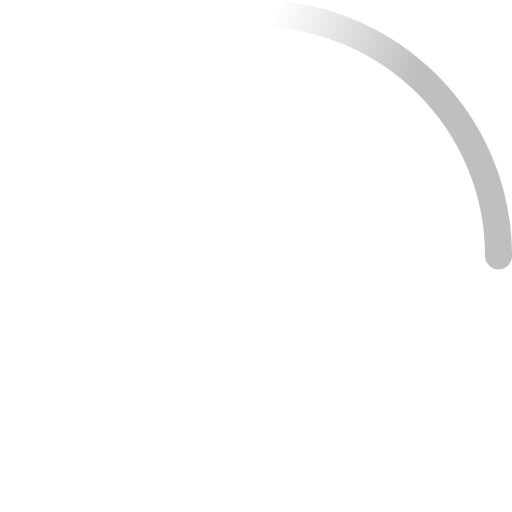
t = 0.00 s
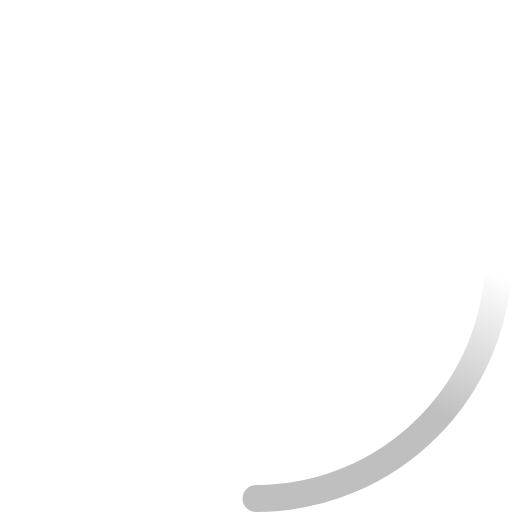
t = 0.23 s
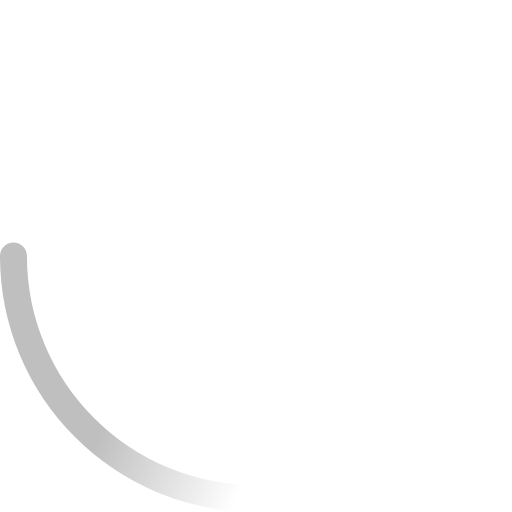
t = 0.45 s
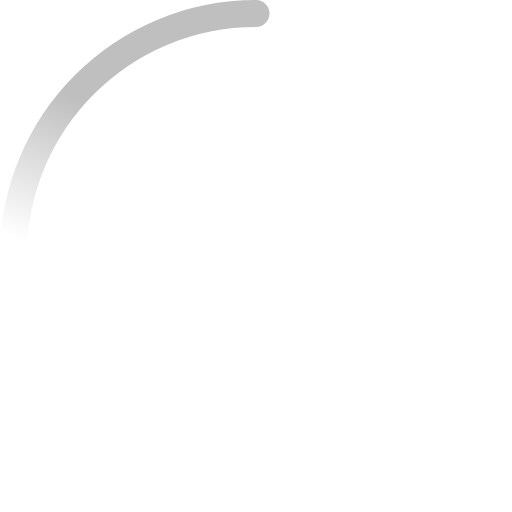
t = 0.68 s

The animated SVG that drew these frames (rendered in a browser with its animation timeline set to each time). Animation: 2 SMIL elements (animateTransform=2); one cycle of 0.90 s, repeats indefinitely.

<!-- By Sam Herbert (@sherb), for everyone. More @ http://goo.gl/7AJzbL -->
<svg width="38" height="38" viewBox="0 0 38 38" xmlns="http://www.w3.org/2000/svg">
    <defs>
        <linearGradient x1="8.042%" y1="0%" x2="65.682%" y2="23.865%" id="a">
            <stop stop-color="#bfbfbf" stop-opacity="0" offset="0%"/>
            <stop stop-color="#bfbfbf" stop-opacity=".631" offset="63.146%"/>
            <stop stop-color="#bfbfbf" offset="100%"/>
        </linearGradient>
    </defs>
    <g fill="none" fill-rule="evenodd">
        <g transform="translate(1 1)">
            <path d="M36 18c0-9.94-8.06-18-18-18" id="Oval-2" stroke="url(#a)" stroke-width="2">
                <animateTransform
                    attributeName="transform"
                    type="rotate"
                    from="0 18 18"
                    to="360 18 18"
                    dur="0.9s"
                    repeatCount="indefinite" />
            </path>
            <circle fill="#bfbfbf" cx="36" cy="18" r="1">
                <animateTransform
                    attributeName="transform"
                    type="rotate"
                    from="0 18 18"
                    to="360 18 18"
                    dur="0.9s"
                    repeatCount="indefinite" />
            </circle>
        </g>
    </g>
</svg>
